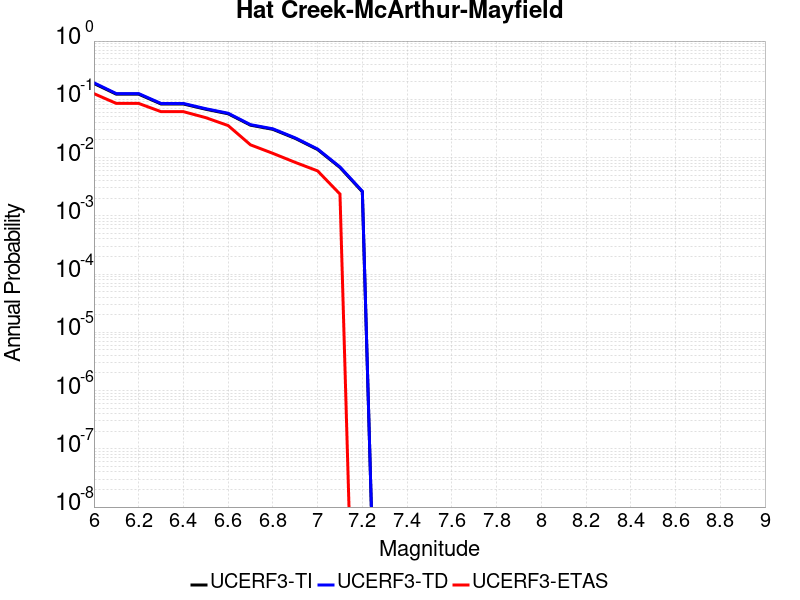

The table this chart was drawn from, first rows:
Magnitude, UCERF3-TI Prob, UCERF3-TD Prob, UCERF3-ETAS Prob
6.0, 0.187, 0.1921, 0.1251
6.1, 0.1225, 0.1254, 0.08501
6.2, 0.1225, 0.1254, 0.08501
6.3, 0.08309, 0.08491, 0.06139
6.4, 0.08309, 0.08491, 0.06139
6.5, 0.06751, 0.06896, 0.04841
6.6, 0.05646, 0.05766, 0.03542
6.7, 0.03597, 0.03672, 0.01653
6.8, 0.03052, 0.03116, 0.01181
6.9, 0.02132, 0.02176, 0.008264
7.0, 0.01374, 0.01402, 0.005903
7.1, 0.006756, 0.006896, 0.002361
7.2, 0.002589, 0.002644, 0.0
